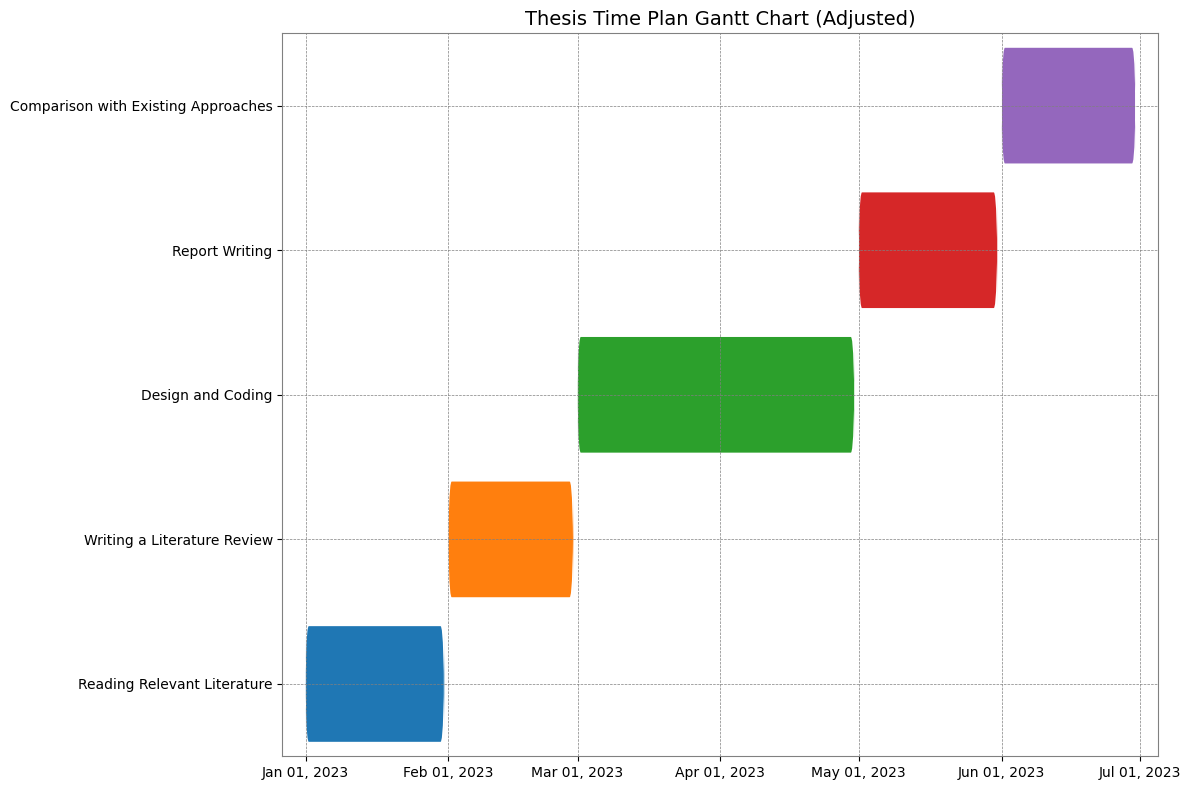

Write Python code to recreate this figure.
import matplotlib.pyplot as plt
import pandas as pd
import matplotlib.dates as mdates
from datetime import datetime, timedelta
import matplotlib.patches as patches

# Setting a standard, widely available font
plt.rcParams['font.family'] = 'Arial'

# Define the tasks, start and end dates, and colors
tasks_adjusted = {
    "Task": ["Reading Relevant Literature", "Writing a Literature Review", "Design and Coding", "Report Writing", "Comparison with Existing Approaches"],
    "Start": [datetime(2023, 1, 1), datetime(2023, 2, 1), datetime(2023, 3, 1), datetime(2023, 5, 1), datetime(2023, 6, 1)],
    "Finish": [datetime(2023, 1, 31), datetime(2023, 2, 28), datetime(2023, 4, 30), datetime(2023, 5, 31), datetime(2023, 6, 30)],
    "Color": ["#1f77b4", "#ff7f0e", "#2ca02c", "#d62728", "#9467bd"]
}

# Create a DataFrame from the data
df_adjusted = pd.DataFrame(tasks_adjusted)

# Calculate padding for the x-axis (e.g., 5 days before and after)
padding_days = 5
start_padding = df_adjusted["Start"].min() - timedelta(days=padding_days)
end_padding = df_adjusted["Finish"].max() + timedelta(days=padding_days)

# Plotting the adjusted Gantt chart
fig, ax = plt.subplots(figsize=(12, 8))

# Setting the x-axis range with added padding
ax.set_xlim(start_padding, end_padding)

# Create a rounded rectangle for each task without border
for i, task in enumerate(df_adjusted["Task"]):
    start_date = df_adjusted.loc[i, "Start"]
    duration = df_adjusted.loc[i, "Finish"] - start_date
    rect = patches.FancyBboxPatch((mdates.date2num(start_date), i - 0.3), duration.days, 0.6,
                                  boxstyle="round,pad=0.1,rounding_size=0.8",
                                  linewidth=0,  # No border
                                  facecolor=df_adjusted.loc[i, "Color"])
    ax.add_patch(rect)

# Adjust the y-axis to fit the task names
ax.set_ylim(-0.5, len(df_adjusted["Task"]) - 0.5)

# Format and label the x-axis to show dates
ax.xaxis_date()
ax.xaxis.set_major_locator(mdates.MonthLocator())
ax.xaxis.set_major_formatter(mdates.DateFormatter("%b %d, %Y"))

# Set labels and title
# plt.xlabel('Date', fontsize=12)
# plt.ylabel('Tasks', fontsize=12)
plt.title('Thesis Time Plan Gantt Chart (Adjusted)', fontsize=14)

# Rotate date labels for better readability
# plt.xticks(rotation=45)
ax.set_yticks(range(len(df_adjusted["Task"])))
ax.set_yticklabels(df_adjusted["Task"])

# Display grid lines for both x and y axes
plt.grid(True, which='major', axis='both', linestyle='--', linewidth=0.5, color='grey')

# Set the frame color
for spine in ax.spines.values():
    spine.set_edgecolor('grey')

# Improve overall layout
plt.tight_layout()

# Show the plot
plt.show()
